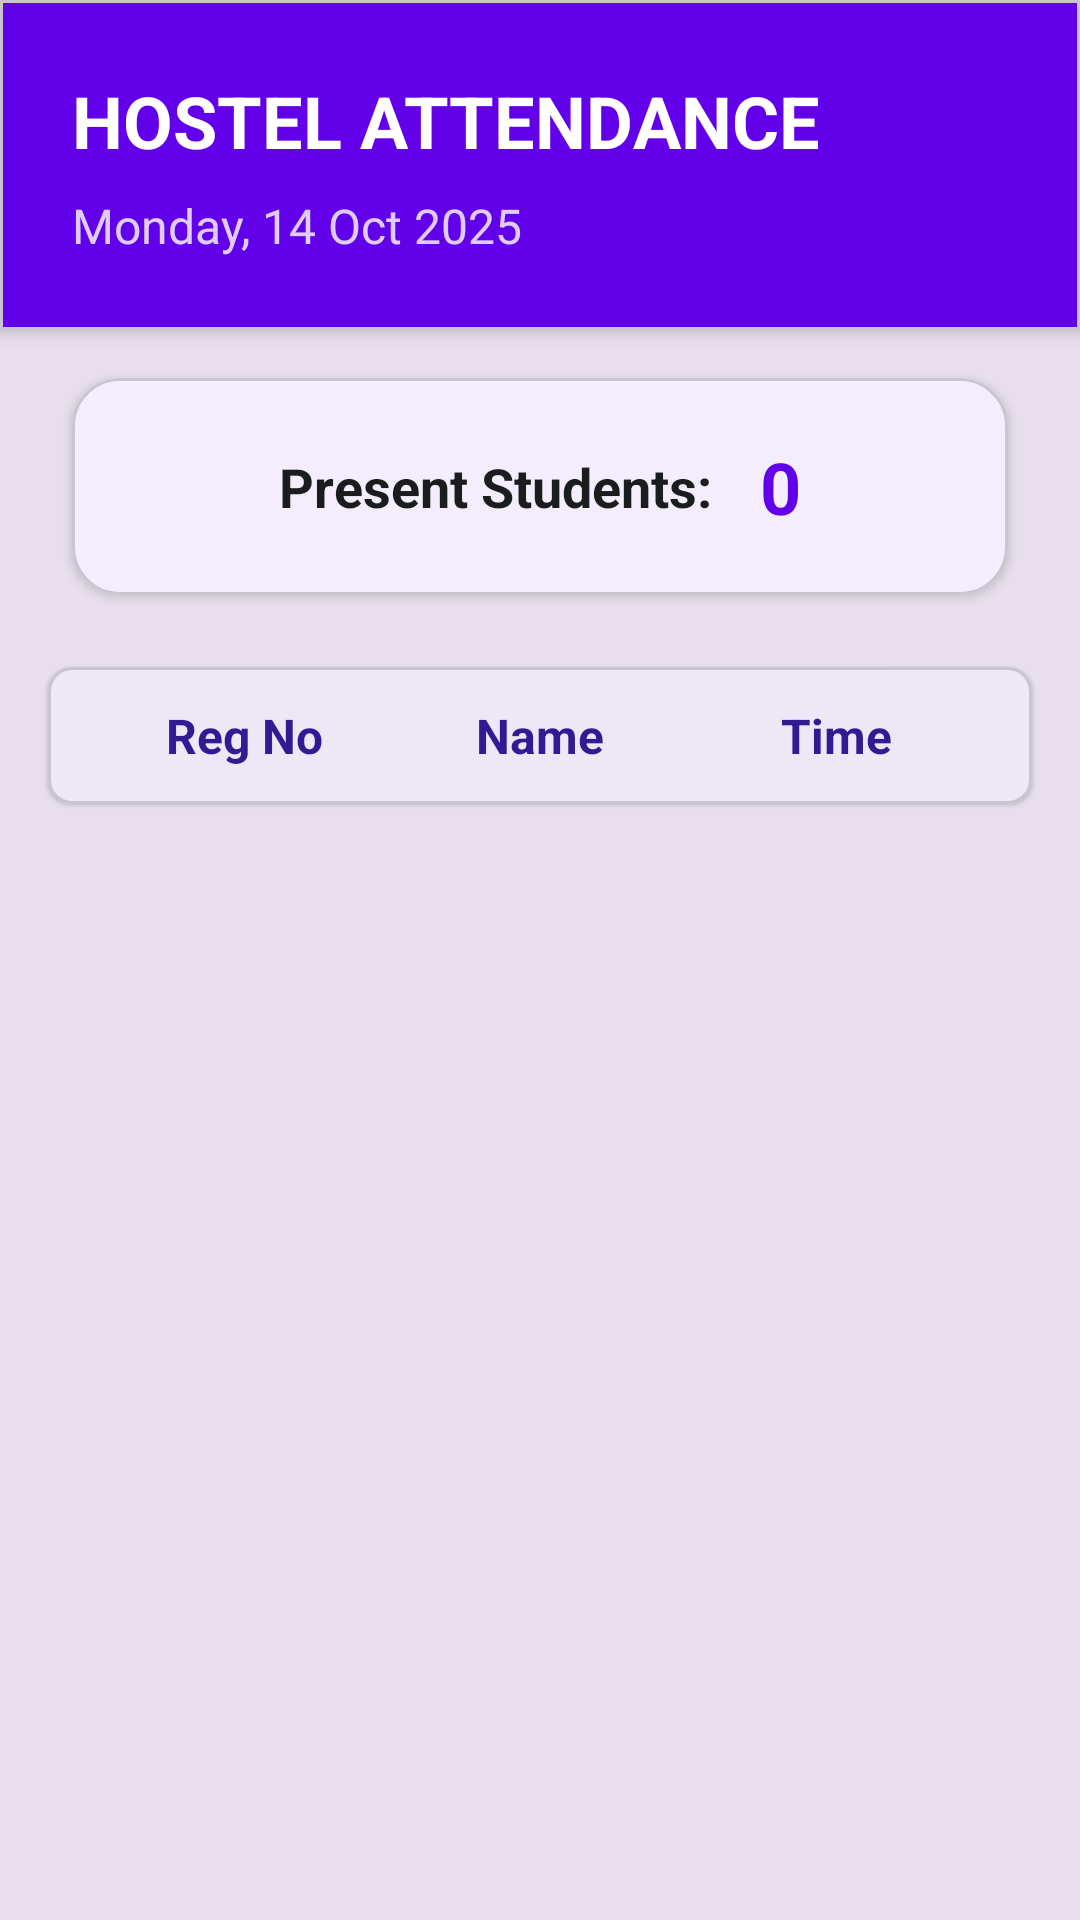

Here is an Android app screen rendered from its layout file. Give the layout XML and the strings, colors and styles it references.
<!-- AndroidManifest.xml: application theme Theme.Hostel -->
<!-- res/layout/activity_present.xml -->
<?xml version="1.0" encoding="utf-8"?>
<androidx.constraintlayout.widget.ConstraintLayout
    xmlns:android="http://schemas.android.com/apk/res/android"
    xmlns:app="http://schemas.android.com/apk/res-auto"
    android:layout_width="match_parent"
    android:layout_height="match_parent"
    android:background="?attr/colorSurfaceVariant">

    
    <com.google.android.material.card.MaterialCardView
        android:id="@+id/headerLayout"
        android:layout_width="match_parent"
        android:layout_height="wrap_content"
        app:cardCornerRadius="0dp"
        app:cardElevation="4dp"
        app:cardBackgroundColor="?attr/colorPrimary"
        app:layout_constraintTop_toTopOf="parent"
        app:layout_constraintStart_toStartOf="parent"
        app:layout_constraintEnd_toEndOf="parent">
        
        <LinearLayout
            android:layout_width="match_parent"
            android:layout_height="wrap_content"
            android:orientation="vertical"
            android:padding="24dp">
            
            <TextView
                android:id="@+id/tvHostelName"
                android:layout_width="wrap_content"
                android:layout_height="wrap_content"
                android:text="HOSTEL ATTENDANCE"
                android:textColor="?attr/colorOnPrimary"
                android:textStyle="bold"
                android:textSize="24sp" />

            <TextView
                android:id="@+id/tvDayDate"
                android:layout_width="wrap_content"
                android:layout_height="wrap_content"
                android:text="Monday, 14 Oct 2025"
                android:textColor="?attr/colorOnPrimary"
                android:alpha="0.8"
                android:textSize="16sp"
                android:layout_marginTop="8dp"/>
        </LinearLayout>
    </com.google.android.material.card.MaterialCardView>

    
    <com.google.android.material.card.MaterialCardView
        android:id="@+id/cardPresentCount"
        android:layout_width="0dp"
        android:layout_height="wrap_content"
        android:layout_marginHorizontal="24dp"
        android:layout_marginTop="16dp"
        app:cardCornerRadius="16dp"
        app:cardElevation="2dp"
        app:cardBackgroundColor="?attr/colorSurface"
        app:layout_constraintTop_toBottomOf="@id/headerLayout"
        app:layout_constraintStart_toStartOf="parent"
        app:layout_constraintEnd_toEndOf="parent">

        <LinearLayout
            android:layout_width="match_parent"
            android:layout_height="wrap_content"
            android:orientation="horizontal"
            android:padding="20dp"
            android:gravity="center">

            <TextView
                android:id="@+id/tvPresentStudents"
                android:layout_width="wrap_content"
                android:layout_height="wrap_content"
                android:text="Present Students:"
                android:textColor="?attr/colorOnSurface"
                android:textStyle="bold"
                android:textSize="18sp" />

            <TextView
                android:id="@+id/tvPresentCount"
                android:layout_width="wrap_content"
                android:layout_height="wrap_content"
                android:text="0"
                android:textColor="?attr/colorPrimary"
                android:textStyle="bold"
                android:textSize="24sp"
                android:layout_marginStart="16dp" />
        </LinearLayout>
    </com.google.android.material.card.MaterialCardView>

    
    <com.google.android.material.card.MaterialCardView
        android:id="@+id/tableHeader"
        android:layout_width="match_parent"
        android:layout_height="wrap_content"
        android:layout_marginHorizontal="16dp"
        android:layout_marginTop="24dp"
        app:cardCornerRadius="8dp"
        app:cardElevation="1dp"
        app:cardBackgroundColor="?attr/colorPrimaryContainer"
        app:layout_constraintTop_toBottomOf="@id/cardPresentCount"
        app:layout_constraintStart_toStartOf="parent"
        app:layout_constraintEnd_toEndOf="parent">
        
        <LinearLayout
            android:layout_width="match_parent"
            android:layout_height="wrap_content"
            android:orientation="horizontal"
            android:paddingVertical="12dp"
            android:paddingHorizontal="16dp">

            <TextView
                android:layout_width="0dp"
                android:layout_height="wrap_content"
                android:layout_weight="1"
                android:text="Reg No"
                android:gravity="center"
                android:textColor="?attr/colorOnPrimaryContainer"
                android:textStyle="bold"
                android:textSize="16sp" />

            <TextView
                android:layout_width="0dp"
                android:layout_height="wrap_content"
                android:layout_weight="1"
                android:text="Name"
                android:gravity="center"
                android:textColor="?attr/colorOnPrimaryContainer"
                android:textStyle="bold"
                android:textSize="16sp" />

            <TextView
                android:layout_width="0dp"
                android:layout_height="wrap_content"
                android:layout_weight="1"
                android:text="Time"
                android:gravity="center"
                android:textColor="?attr/colorOnPrimaryContainer"
                android:textStyle="bold"
                android:textSize="16sp" />
        </LinearLayout>
    </com.google.android.material.card.MaterialCardView>

    <View
        android:id="@+id/divider"
        android:layout_width="match_parent"
        android:layout_height="0dp"
        android:visibility="gone"
        app:layout_constraintStart_toStartOf="parent"
        app:layout_constraintEnd_toEndOf="parent"
        app:layout_constraintTop_toBottomOf="@id/tableHeader" />

    
    <androidx.recyclerview.widget.RecyclerView
        android:id="@+id/recyclerViewPresent"
        android:layout_width="0dp"
        android:layout_height="0dp"
        android:layout_marginHorizontal="16dp"
        android:layout_marginTop="8dp"
        android:clipToPadding="false"
        android:paddingBottom="24dp"
        app:layout_constraintTop_toBottomOf="@id/tableHeader"
        app:layout_constraintBottom_toBottomOf="parent"
        app:layout_constraintStart_toStartOf="parent"
        app:layout_constraintEnd_toEndOf="parent"/>
        
</androidx.constraintlayout.widget.ConstraintLayout>
<!-- resources referenced by this layout -->
<resources>
  <style name="Theme.Hostel" parent="Base.Theme.Hostel" />
  <style name="Base.Theme.Hostel" parent="Theme.Material3.DayNight.NoActionBar">
          
          <item name="colorPrimary">@color/md_theme_light_primary</item>
          <item name="colorOnPrimary">@color/md_theme_light_onPrimary</item>
          <item name="colorPrimaryContainer">@color/md_theme_light_primaryContainer</item>
          <item name="colorOnPrimaryContainer">@color/md_theme_light_onPrimaryContainer</item>
  
          
          <item name="colorSecondary">@color/md_theme_light_secondary</item>
          <item name="colorOnSecondary">@color/md_theme_light_onSecondary</item>
          <item name="colorSecondaryContainer">@color/md_theme_light_secondaryContainer</item>
          <item name="colorOnSecondaryContainer">@color/md_theme_light_onSecondaryContainer</item>
  
          
          <item name="android:colorBackground">@color/md_theme_light_background</item>
          <item name="colorOnBackground">@color/md_theme_light_onBackground</item>
          <item name="colorSurface">@color/md_theme_light_surface</item>
          <item name="colorOnSurface">@color/md_theme_light_onSurface</item>
          
          
          <item name="android:statusBarColor">@color/md_theme_light_primary</item>
      </style>
  <color name="md_theme_light_primary">#6200EA</color>
  <color name="md_theme_light_onPrimary">#FFFFFF</color>
  <color name="md_theme_light_primaryContainer">#EDE7F6</color>
  <color name="md_theme_light_onPrimaryContainer">#311B92</color>
  <color name="md_theme_light_secondary">#03DAC5</color>
  <color name="md_theme_light_onSecondary">#000000</color>
  <color name="md_theme_light_secondaryContainer">#B2DFDB</color>
  <color name="md_theme_light_onSecondaryContainer">#004D40</color>
  <color name="md_theme_light_background">#F4F5F9</color>
  <color name="md_theme_light_onBackground">#1A1C1E</color>
  <color name="md_theme_light_surface">#FFFFFF</color>
  <color name="md_theme_light_onSurface">#1A1C1E</color>
</resources>
